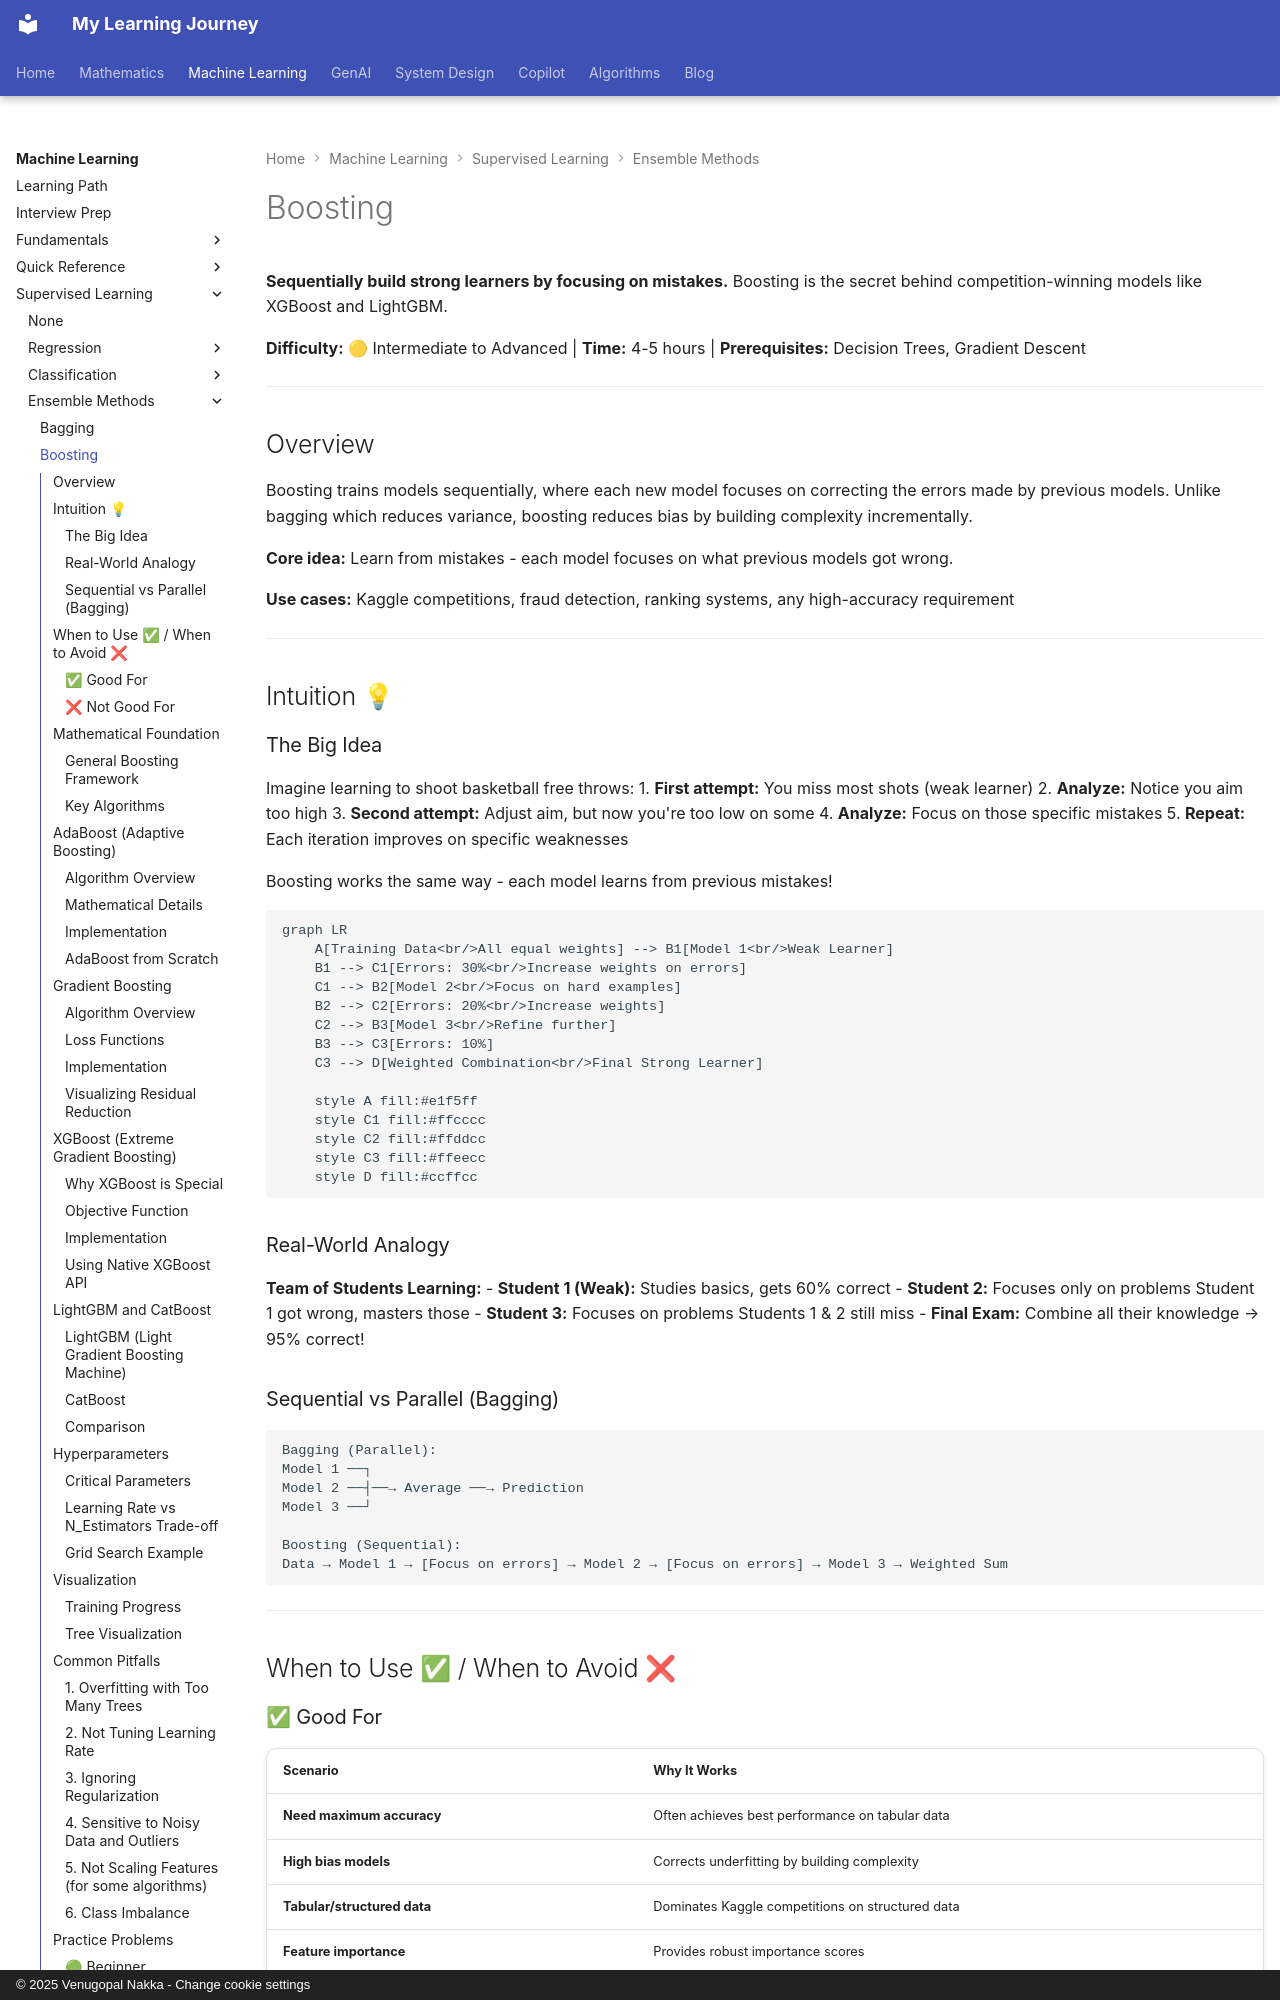

repository: nvgr-GenAI/my-learning · page: ml/supervised-learning/ensemble-methods/boosting/index.html · generator: mkdocs · copyright: © 2025 Venugopal Nakka - Change cookie settings

# Boosting

**Sequentially build strong learners by focusing on mistakes.** Boosting is the secret behind competition-winning models like XGBoost and LightGBM.

**Difficulty:** 🟡 Intermediate to Advanced | **Time:** 4-5 hours | **Prerequisites:** Decision Trees, Gradient Descent

---

## Overview

Boosting trains models sequentially, where each new model focuses on correcting the errors made by previous models. Unlike bagging which reduces variance, boosting reduces bias by building complexity incrementally.

**Core idea:** Learn from mistakes - each model focuses on what previous models got wrong.

**Use cases:** Kaggle competitions, fraud detection, ranking systems, any high-accuracy requirement

---

## Intuition 💡

### The Big Idea

Imagine learning to shoot basketball free throws:
1. **First attempt:** You miss most shots (weak learner)
2. **Analyze:** Notice you aim too high
3. **Second attempt:** Adjust aim, but now you're too low on some
4. **Analyze:** Focus on those specific mistakes
5. **Repeat:** Each iteration improves on specific weaknesses

Boosting works the same way - each model learns from previous mistakes!

```mermaid
graph LR
    A[Training Data<br/>All equal weights] --> B1[Model 1<br/>Weak Learner]
    B1 --> C1[Errors: 30%<br/>Increase weights on errors]
    C1 --> B2[Model 2<br/>Focus on hard examples]
    B2 --> C2[Errors: 20%<br/>Increase weights]
    C2 --> B3[Model 3<br/>Refine further]
    B3 --> C3[Errors: 10%]
    C3 --> D[Weighted Combination<br/>Final Strong Learner]

    style A fill:#e1f5ff
    style C1 fill:#ffcccc
    style C2 fill:#ffddcc
    style C3 fill:#ffeecc
    style D fill:#ccffcc
```

### Real-World Analogy

**Team of Students Learning:**
- **Student 1 (Weak):** Studies basics, gets 60% correct
- **Student 2:** Focuses only on problems Student 1 got wrong, masters those
- **Student 3:** Focuses on problems Students 1 & 2 still miss
- **Final Exam:** Combine all their knowledge → 95% correct!

### Sequential vs Parallel (Bagging)

```
Bagging (Parallel):
Model 1 ──┐
Model 2 ──┤──→ Average ──→ Prediction
Model 3 ──┘

Boosting (Sequential):
Data → Model 1 → [Focus on errors] → Model 2 → [Focus on errors] → Model 3 → Weighted Sum
```

---

## When to Use ✅ / When to Avoid ❌
